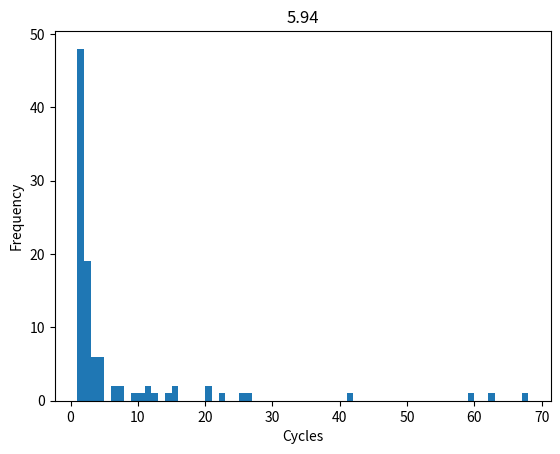

This chart was generated by the following Python code:
import math
import random
import statistics

import matplotlib.pyplot as plt


class Player:
    def __init__(self, id, coins):
        self.id = id
        self.coins = coins


player_A = Player("A", 4)
player_B = Player("B", 4)
pot = Player("pot", 2)

if __name__ == "__main__":
    cycle_list = []
    num_trials = 100
    for _ in range(num_trials):
        counter = 0
        while True:
            if counter % 2 == 0:
                current_player = player_A
            else:
                current_player = player_B
            num = random.randint(1, 6)
            if num == 1:
                # print(f"{current_player.id} rolled {num}, and does nothing")
                pass
            elif num == 2:
                current_player.coins += pot.coins
                pot.coins = 0
                # print(f"{current_player.id} rolled {num} and took all the coins from the pot. {current_player.id} has {current_player.coins} coins")
            elif num == 3:
                current_player.coins += pot.coins // 2
                pot.coins -= pot.coins // 2
                # print(f"{current_player.id} rolled {num} and took half of the coins from the pot. {current_player.id} has {current_player.coins} coins")
            else:
                if current_player.coins == 0:
                    # print(f"{current_player.id} rolled {num} but has 0 coins. The game ended on cycle {counter//2 + 1}")
                    cycle_list.append(counter // 2 + 1)
                    break
                current_player.coins -= 1
                pot.coins += 1
                # print(f"{current_player.id} rolled {num} and put one coin in the pot. {current_player.id} has {current_player.coins} coins")
            counter = counter + 1

    plt.hist(cycle_list, bins=math.ceil((max(cycle_list) - min(cycle_list))))
    plt.xlabel("Cycles")
    plt.ylabel("Frequency")
    plt.title(f"{statistics.mean(cycle_list)}")
    plt.show()
